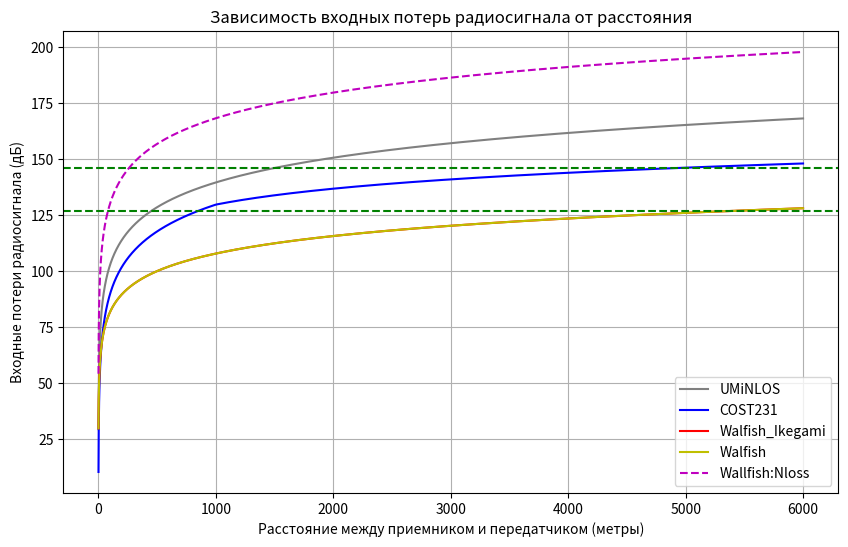

This chart was generated by the following Python code:
import math
import matplotlib.pyplot as plt
import numpy as np

# Входные данные
transmitter_power_BS_dBm = 46  #Мощность передатчика базовой станции BS
number_of_sectors_BS = 3  # Число секторов на одной BS
transmitter_power_AT_dBm = 24  # Мощность передатчика пользовательского терминала UE
antenna_gain_BS_dBi = 21  # Коэффициент усиления антенны BS в децибелах изотропного излучателя
wall_penetration_loss_dB = 15  # Запас мощности сигнала на проникновения сквозь стены 
IM_dB = 1  #Запас мощности на интерференцию (Interference Margin)
receiver_noise_coefficient_BS_dB = 2.4  # Коэффициент шума приемника BS
receiver_noise_coefficient_UE_dB = 6  # Коэффициент шума приемника пользователя 
required_SINR_DL_dB = 2  # Требуемое отношение сигнал-шум-интерференция (SINR) для downlink
required_SINR_UL_dB = 4  # Требуемое отношение SINR для uplink
antennas_per_BS = 2  # Число приемо-передающих антенн на BS (MIMO)
area_of_shopping_centers_sqm = 4  # Площадь торговых и бизнес центров (квадратные метры)
frequency_range_GHz = 1.8  # Диапазон частот
UL_bandwidth_MHz = 10 * 10**6 # Полоса частот в uplink (Мегагерцы)
DL_bandwidth_MHz = 20 * 10**6  # Полоса частот в downlink (Мегагерцы)

MIMO_Gain = 3 #выигрыш за счет использования MIMO, дБ
feederloss = 2 #Уровень потерь сигнала при прохождении через фидер дБ
d = np.arange(1,6000)

Thermal_N_DL = -174 + 10*np.log10(DL_bandwidth_MHz)
Thermal_N_UL = -174 + 10*np.log10(UL_bandwidth_MHz)
Rx_Sens_BS = Thermal_N_DL + required_SINR_DL_dB + receiver_noise_coefficient_BS_dB
Rx_Sens_AT = Thermal_N_UL + required_SINR_UL_dB + receiver_noise_coefficient_UE_dB 


MAPL_UL_dB = transmitter_power_AT_dBm - feederloss +  antenna_gain_BS_dBi + MIMO_Gain - wall_penetration_loss_dB - IM_dB - Rx_Sens_BS 

MAPL_DL_dB = transmitter_power_BS_dBm - feederloss + antenna_gain_BS_dBi + MIMO_Gain - wall_penetration_loss_dB - IM_dB - Rx_Sens_AT


def a(hms):
    a_hms = 3.2 * (np.log10(11.75*hms)) ** 2 - 4.97
    return a_hms

def s(d):
    hBS = 69
    if d>=1:
        s = 44.9 - 6.55 * np.log10(frequency_range_GHz*1000)
    else:
        s = (47.88 + 13.9 * np.log10(frequency_range_GHz*1000)-13.9*np.log10(hBS)) * 1/np.log10(50)
    
    return s



def UMiNLOS():
    d = np.arange(1,6000)
    pl_d=[]
    for i in range(len(d)):
        pl_d.append(26 * np.log10(frequency_range_GHz) + 22.7 + 36.7 * np.log10(d[i])) 

    return pl_d
def COST231():
    d = np.arange(1,6000)
    A = 46.3
    B = 33.9
    hBS = 65
    hms = 5
    Pl_d = []
        
    Lclutter = 3 # для DU
    for i in range(len(d)):
        Pl_d.append(A + B * np.log10(frequency_range_GHz*1000) - 13.82*np.log10(hBS) - a(hms) + s(d[i]/1000) * np.log10(d[i]/1000) + Lclutter)
    
    return Pl_d

def Walfish_Ikegami():
    d = np.arange(1,6000)
    L_los = []
    for i in range(len(d)):
        L_los.append(42.6 + 20*np.log10(frequency_range_GHz*1000) + 26*np.log10(d[i]/1000))
        
    return L_los

def loss_radiosignal():
    d = np.arange(1,6000)
    
    PLd_umi = 26 * np.log10(frequency_range_GHz) + 22.7 + 36.7 * np.log10(d)
    PLd_wal = 42.6 + 20 * np.log10(frequency_range_GHz*10**3) + 26*np.log10(d*10**-3)
    

    Lclutter = 3
    A = 46.3
    B = 33.9 
    hBS = 65
    hms = 5
    PLd_cost = []

    for i in range(len(d)):
        PLd_cost.append(A + B * np.log10(frequency_range_GHz*10**3) - 13.82 * np.log10(hBS) - a(hms) + s(d[i]/1000) * np.log10(d[i]/1000) + Lclutter)
    for i in range(1,len(d)-1):
        if PLd_cost[i-1] < MAPL_UL_dB and PLd_cost[i+1] > MAPL_UL_dB:
            R_c = i*10**-3
        if PLd_umi[i-1] < MAPL_UL_dB and PLd_umi[i+1]>MAPL_UL_dB:
            R_u = i*10**-3
        if PLd_wal[i-1] < MAPL_UL_dB and PLd_wal[i+1]>MAPL_UL_dB:
            R_w = i*10**-3
            
    return [R_c, R_u, R_w]

pl_d = UMiNLOS()
L_los = Walfish_Ikegami()
Pl_d = COST231()

#Walfish
PL_Walfish = []
for i in range(len(d)):
    PL_Walfish.append(42.6 + 20* math.log10(frequency_range_GHz*1000) + 26 * math.log10(d[i]/1000))
    
#walfish nlos
h = 30
fi = 58
hBuild = 30
hBS = 50
PL_Walfish_Nloss = []

for i in range(1,len(d)+1):    
    path_long=i
    L0=32.44+20*math.log10(1.9)+20*math.log10(i)    
    if ((fi <35)&(fi>0)):
        qoef=-10+0.354*fi    
    elif ((fi <55)&(fi>=35)):
        qoef=2.5 + 0.075 * fi    
    elif ((fi <90) & (fi>=55)):
        qoef=4.0 - 0.114 * fi
    L2=-16.9-10 * math.log10(20)+10*math.log10(1.9)+20*math.log10(hBuild-3)+qoef    
    if (hBS > hBuild):
        L1_1=-18 * math.log10(1+hBS-hBuild)        
        kD=18
    elif (hBS <= hBuild):        
        L1_1=0
        kD=18-15*((hBS-hBuild)/hBuild)    
    if ((hBS <= hBuild) & (path_long>500)):
        kA=54-0.8*(hBS-hBuild)
    elif ((hBS <= hBuild) & (path_long<=500)):        
        kA=54-0.8*(hBS-hBuild) * path_long/0.5
    elif (hBS>hBuild):        
        kA=54
        kF=-4+0.7*(1.9/925 - 1)    
        L1=L1_1+kA+kD*math.log10(path_long)+kF*math.log10(1.9)-9*math.log10(20)
    if(L1+L2>0):        
        Llnos=L0+L1+L2
    elif(L1+L2<=0):        
        Llnos=L0
    PL_Walfish_Nloss.append(Llnos)
    
    MAPL_DL_G = [MAPL_DL_dB] * len(d)
    MAPL_UL_G = [MAPL_UL_dB] * len(d)


    Wall_Cross_Nloss_UL = -1
for i in range(1,len(pl_d)-1):
        
    if PL_Walfish_Nloss[i-1] < MAPL_UL_dB and PL_Walfish_Nloss[i+1] >= MAPL_UL_dB:
       Wall_Cross_Nloss_UL = i
        
Wall_Cross_Nloss_DL = -1
for i in range(1,len(pl_d)-1):
    if PL_Walfish_Nloss[i-1] < MAPL_UL_dB and PL_Walfish_Nloss[i+1] >= MAPL_UL_dB:
       Wall_Cross_Nloss_DL = i




plt.figure(figsize=(10, 6))
plt.plot(d, pl_d, label='UMiNLOS', linestyle='-',color = 'gray')
plt.plot(d, Pl_d, label='COST231', linestyle='-', color = 'blue')
plt.plot(d, L_los, label='Walfish_Ikegami', linestyle='-', color = 'red')
plt.plot(d, PL_Walfish, label='Walfish', linestyle='-',color = 'y')
plt.axhline (y=MAPL_DL_dB, color='g', linestyle='--')
plt.axhline (y=MAPL_UL_dB, color='g', linestyle='--')
plt.plot(d,PL_Walfish_Nloss, label='Wallfish:Nloss',linestyle='dashed', color='m')
plt.xlabel('Расстояние между приемником и передатчиком (метры)')
plt.ylabel('Входные потери радиосигнала (дБ)')
plt.title('Зависимость входных потерь радиосигнала от расстояния')
plt.legend()
plt.grid(True)
plt.show()

Radius = loss_radiosignal()

print(f"Максимально допустимые потери сигнала (MAPL_UL): {MAPL_UL_dB} дБ")

print(f"Максимально допустимые потери сигнала (MAPL_DL): {MAPL_DL_dB} дБ")

S_cost = 1.95 * Radius[0]**2
S_UMi = 1.95 * Radius[1]**2
S_Wall = 1.95 * Radius[2]**2

print("Радиус Базовой станции для модели UMiNLOS = ",Radius[1], "км" )

print("Радиус Базовой станции для модели COST_231 = ",Radius[0], "км" )

print("Радиус Базовой станции для модели Wallfish = ",Radius[2], "км" )

print("Радиус Базовой станции для модели Wallfish_NLOSS = ",Wall_Cross_Nloss_UL, "м" )

print("Площадь одной базовой станции для модели UMiNLOS = ", S_UMi, "км кв" )

print("Площадь одной базовой станции для модели COST_231 = ", S_cost, "км кв" )

print("Площадь одной базовой станции для модели Wallfish = ", S_Wall, "км кв" )

S_usl_1 = 100 #100 кв.км
S_usl_2 = 4 #4 кв.км

count_sait_U= S_usl_2/S_UMi
count_sait_cost= S_usl_1/S_cost
print("Требуемое количество базовых станций (сайтов), необходимое для обеспечения непрерывного покрытия на этой территории (UMiNLOS) = ",math.ceil(count_sait_U) )

print("Требуемое количество базовых станций (сайтов), необходимое для обеспечения непрерывного покрытия на этой территории (COST_231) = ",math.ceil(count_sait_cost) )